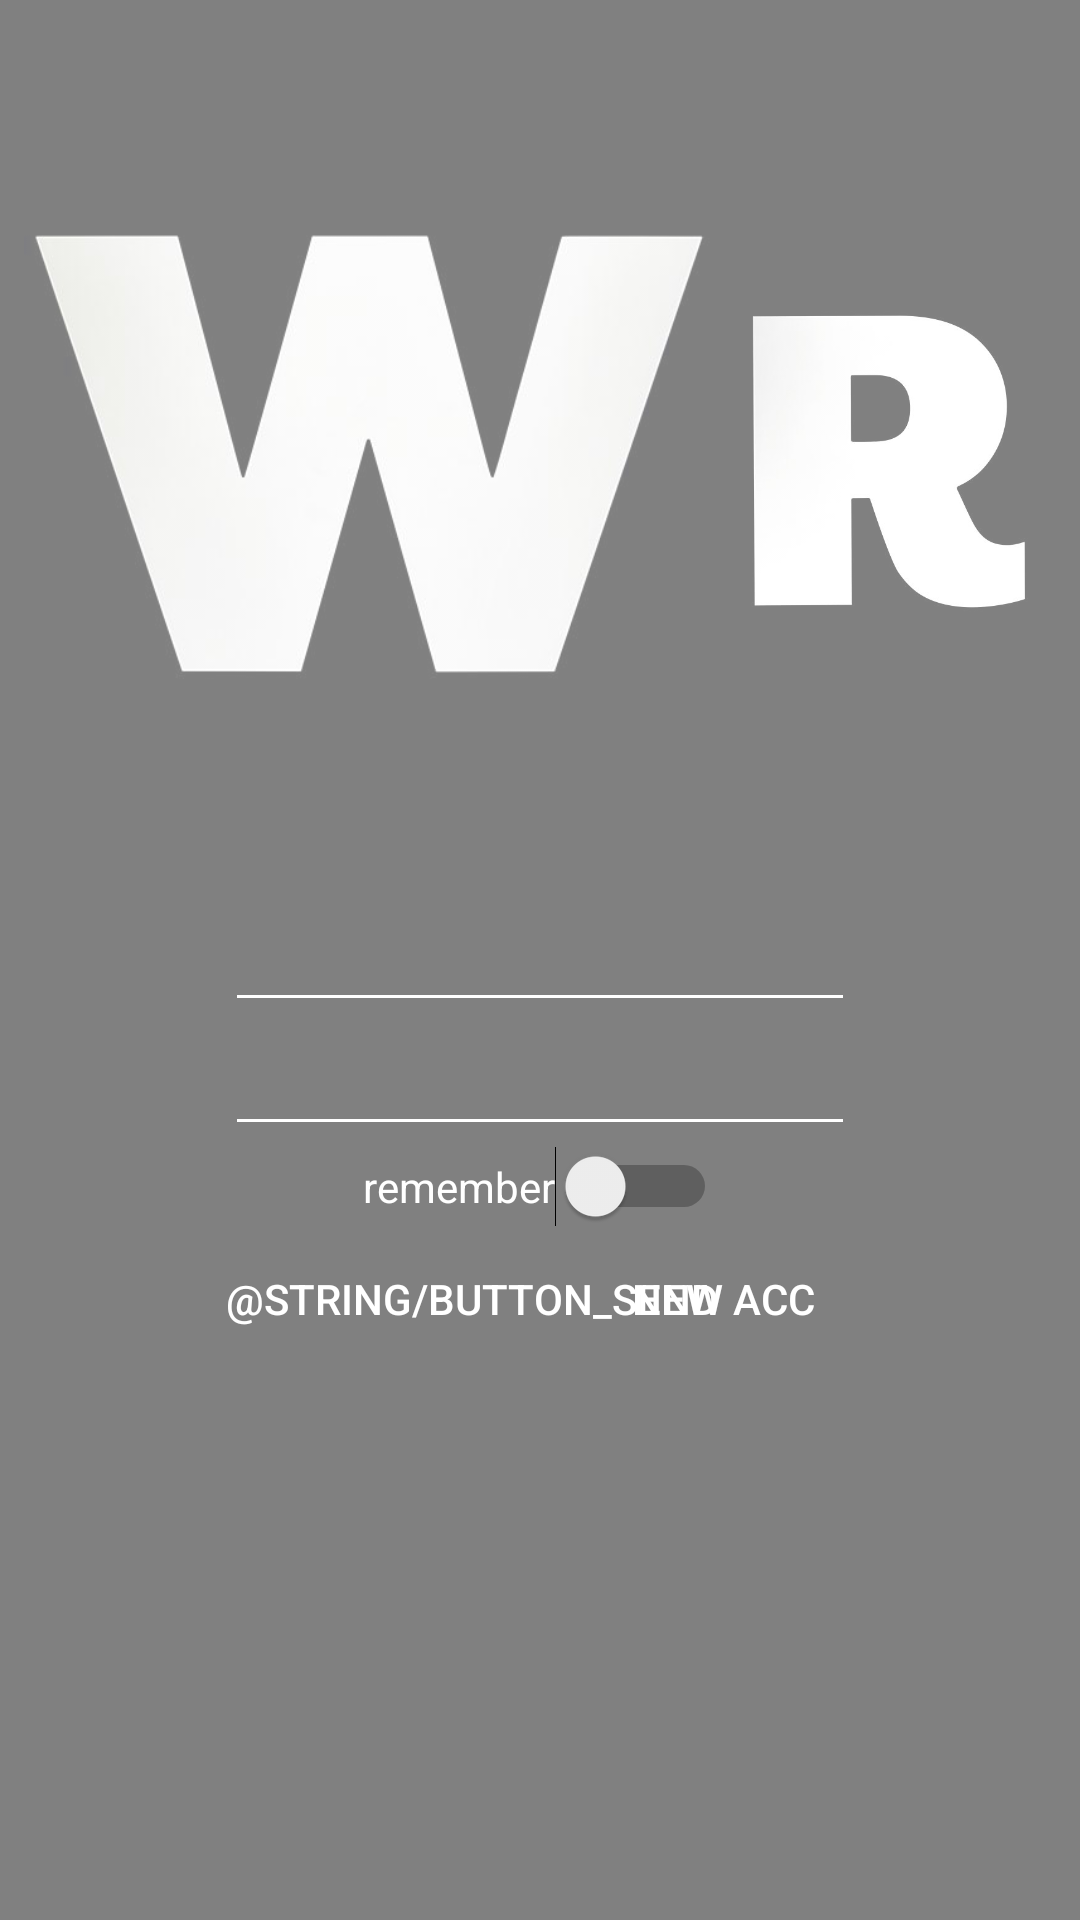

This screen was rendered from an Android layout file. Write that file and the resources it references.
<!-- AndroidManifest.xml: application theme AppTheme -->
<!-- res/layout/activity_main.xml -->
<RelativeLayout xmlns:android="http://schemas.android.com/apk/res/android"
    xmlns:tools="http://schemas.android.com/tools" android:layout_width="match_parent"
    android:layout_height="match_parent" android:paddingLeft="@dimen/activity_horizontal_margin"
    android:paddingRight="@dimen/activity_horizontal_margin"
    android:paddingTop="@dimen/activity_vertical_margin"
    android:background="@drawable/gray"
    android:paddingBottom="@dimen/activity_vertical_margin" tools:context=".MainActivity">

    <ImageView
        android:layout_width="wrap_content"
        android:layout_height="wrap_content"
        android:id="@+id/imageViewW"
        android:src="@drawable/w"
        android:layout_alignParentStart="true"
        android:layout_above="@+id/editTextUsername"
        android:layout_toStartOf="@+id/imageViewR" />

    <ImageView
        android:layout_width="wrap_content"
        android:layout_height="wrap_content"
        android:id="@+id/imageViewR"
        android:src="@drawable/r"
        android:layout_toEndOf="@+id/switchRememberLogin"
        android:layout_alignBottom="@+id/imageViewW" />

    <EditText
        android:layout_width="wrap_content"
        android:layout_height="wrap_content"
        android:inputType="textEmailAddress"
        android:ems="10"
        android:id="@+id/editTextUsername"
        android:layout_gravity="center_vertical"
        android:layout_weight="1"
        android:layout_centerVertical="true"
        android:layout_centerHorizontal="true"
        android:theme="@style/LoginEditText" />

    <EditText
        android:layout_width="wrap_content"
        android:layout_height="wrap_content"
        android:inputType="textPassword"
        android:ems="10"
        android:id="@+id/editTextPassword"
        android:layout_gravity="center_vertical"
        android:layout_weight="1"
        android:layout_below="@+id/editTextUsername"
        android:layout_centerHorizontal="true"
        android:theme="@style/LoginEditText" />

    <Switch
        android:layout_width="wrap_content"
        android:layout_height="wrap_content"
        android:text="remember"
        android:id="@+id/switchRememberLogin"
        android:checked="false"
        android:layout_below="@+id/editTextPassword"
        android:layout_centerHorizontal="true"
        android:background="#00FFFFFF"
        android:textColor="#FFFFFF" />

    <Button
        android:id="@+id/button_login"
        android:layout_width="wrap_content"
        android:layout_height="wrap_content"
        android:text="@string/button_send"
        android:layout_below="@+id/switchRememberLogin"
        android:layout_alignStart="@+id/editTextPassword"
        android:background="#00FFFFFF"
        android:textColor="#FFFFFF" />

    <Button
        android:layout_width="wrap_content"
        android:layout_height="wrap_content"
        android:text="New Acc"
        android:id="@+id/buttonSignup"
        android:layout_below="@+id/switchRememberLogin"
        android:layout_alignEnd="@+id/editTextPassword"
        android:background="#00FFFFFF"
        android:textColor="#FFFFFF" />

</RelativeLayout>
<!-- resources referenced by this layout -->
<resources>
  <dimen name="activity_horizontal_margin">8dp</dimen>
  <dimen name="activity_vertical_margin">8dp</dimen>
  <!-- drawable gray: jpg bitmap (drawable, 9800 bytes) -->
  <!-- drawable r: png bitmap (drawable, 25248 bytes) -->
  <!-- drawable w: png bitmap (drawable, 35635 bytes) -->
  <style name="LoginEditText">
          <item name="colorControlNormal">@color/white</item>
          <item name="colorControlActivated">@color/white</item>
          <item name="colorControlHighlight">@color/white</item>
      </style>
  <style name="AppTheme" parent="Theme.AppCompat.Light.NoActionBar">
          
          <item name="colorPrimary">@color/colorPrimary</item>
          <item name="colorPrimaryDark">@color/colorPrimaryDark</item>
          <item name="colorAccent">@color/colorAccent</item>
      </style>
  <color name="white">#FFFFFF</color>
  <color name="colorPrimary">#5c5c8a</color>
  <color name="colorPrimaryDark">#3d3d5c</color>
  <color name="colorAccent">#8585ad</color>
</resources>
